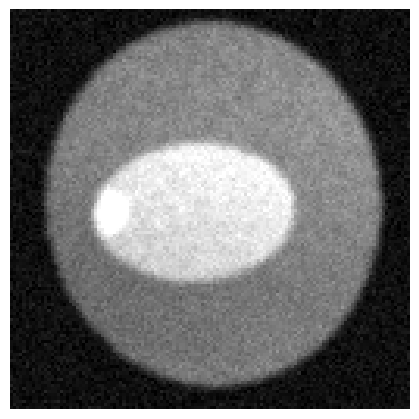
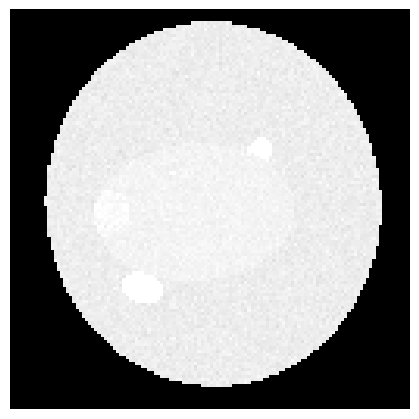
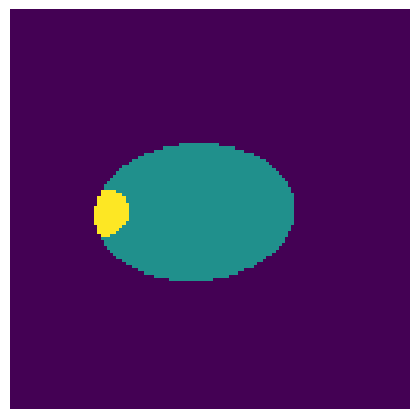

Source code (Python) for these figures, in order:
from __future__ import annotations

import argparse
import json
from pathlib import Path

import matplotlib.pyplot as plt
import numpy as np
from scipy.ndimage import gaussian_filter


def make_ellipse_mask(h: int, w: int, cx: float, cy: float, rx: float, ry: float, angle: float) -> np.ndarray:
    y, x = np.mgrid[0:h, 0:w]
    x0 = x - cx
    y0 = y - cy
    ca, sa = np.cos(angle), np.sin(angle)
    xr = ca * x0 + sa * y0
    yr = -sa * x0 + ca * y0
    return ((xr / rx) ** 2 + (yr / ry) ** 2) <= 1.0


def normalize01(arr: np.ndarray) -> np.ndarray:
    arr = arr.astype(np.float32)
    lo, hi = np.percentile(arr, 1), np.percentile(arr, 99)
    arr = np.clip(arr, lo, hi)
    return (arr - arr.min()) / (arr.max() - arr.min() + 1e-8)


def generate_case(image_size: int, rng: np.random.Generator) -> dict[str, np.ndarray]:
    h = w = image_size

    body = make_ellipse_mask(
        h, w,
        cx=w / 2 + rng.normal(0, 2),
        cy=h / 2 + rng.normal(0, 2),
        rx=rng.uniform(0.35, 0.43) * w,
        ry=rng.uniform(0.40, 0.48) * h,
        angle=rng.uniform(-0.10, 0.10),
    )

    organ = make_ellipse_mask(
        h, w,
        cx=w / 2 + rng.normal(0, 4),
        cy=h / 2 + rng.normal(0, 4),
        rx=rng.uniform(0.18, 0.27) * w,
        ry=rng.uniform(0.16, 0.25) * h,
        angle=rng.uniform(-0.6, 0.6),
    ) & body

    organ_indices = np.argwhere(organ)
    if len(organ_indices) == 0:
        ty, tx = h // 2, w // 2
    else:
        ty, tx = organ_indices[rng.integers(0, len(organ_indices))]

    tumor = make_ellipse_mask(
        h, w,
        cx=float(tx),
        cy=float(ty),
        rx=rng.uniform(0.035, 0.065) * w,
        ry=rng.uniform(0.035, 0.065) * h,
        angle=rng.uniform(0, np.pi),
    ) & organ

    mask = np.zeros((h, w), dtype=np.int64)
    mask[organ] = 1
    mask[tumor] = 2

    y, x = np.mgrid[0:h, 0:w]
    bias = 0.85 + 0.25 * (x / max(w - 1, 1)) + 0.10 * np.sin(2 * np.pi * y / h)

    mri = np.zeros((h, w), dtype=np.float32)
    mri[body] = rng.normal(0.35, 0.04, size=body.sum())
    mri[organ] = rng.normal(0.68, 0.06, size=organ.sum())
    mri[tumor] = rng.normal(0.92, 0.05, size=tumor.sum())
    mri = gaussian_filter(mri * bias, sigma=rng.uniform(0.5, 1.2))
    mri += rng.normal(0, rng.uniform(0.015, 0.035), size=(h, w))
    mri = normalize01(mri)

    ct_hu = np.full((h, w), -1000.0, dtype=np.float32)
    ct_hu[body] = rng.normal(35, 20, size=body.sum())
    ct_hu[organ] = rng.normal(65, 15, size=organ.sum())
    ct_hu[tumor] = rng.normal(95, 18, size=tumor.sum())

    for _ in range(rng.integers(1, 4)):
        bx = rng.uniform(0.25, 0.75) * w
        by = rng.uniform(0.25, 0.75) * h
        bone = make_ellipse_mask(
            h, w, bx, by,
            rx=rng.uniform(0.03, 0.06) * w,
            ry=rng.uniform(0.02, 0.05) * h,
            angle=rng.uniform(0, np.pi),
        ) & body & ~organ
        ct_hu[bone] = rng.normal(600, 90, size=bone.sum())

    ct = normalize01(ct_hu)

    return {
        "mri": mri.astype(np.float32),
        "ct": ct.astype(np.float32),
        "ct_hu": ct_hu.astype(np.float32),
        "mask": mask.astype(np.int64),
    }


def save_png(path: Path, arr: np.ndarray, cmap: str = "gray") -> None:
    path.parent.mkdir(parents=True, exist_ok=True)
    plt.figure(figsize=(4, 4))
    plt.imshow(arr, cmap=cmap)
    plt.axis("off")
    plt.tight_layout(pad=0)
    plt.savefig(path, dpi=150, bbox_inches="tight", pad_inches=0)
    plt.close()


def main() -> None:
    parser = argparse.ArgumentParser()
    parser.add_argument("--num-cases", type=int, default=64)
    parser.add_argument("--image-size", type=int, default=128)
    parser.add_argument("--seed", type=int, default=42)
    parser.add_argument("--out-dir", type=str, default="data/synthetic")
    args = parser.parse_args()

    out_dir = Path(args.out_dir)
    out_dir.mkdir(parents=True, exist_ok=True)
    Path("outputs").mkdir(exist_ok=True)

    rng = np.random.default_rng(args.seed)

    for i in range(args.num_cases):
        case_id = f"case_{i:03d}"
        case = generate_case(args.image_size, rng)
        np.savez_compressed(out_dir / f"{case_id}.npz", **case)

        if i == 0:
            save_png(Path("outputs/sample_mri.png"), case["mri"])
            save_png(Path("outputs/sample_ct.png"), case["ct"])
            save_png(Path("outputs/sample_mask.png"), case["mask"], cmap="viridis")

    metadata = {
        "num_cases": args.num_cases,
        "image_size": args.image_size,
        "seed": args.seed,
        "classes": {"0": "background", "1": "organ", "2": "tumor"},
        "disclaimer": "Toy synthetic data. Not patient data. Not clinical-grade.",
    }

    with open("outputs/synthetic_data_metadata.json", "w", encoding="utf-8") as f:
        json.dump(metadata, f, indent=2)

    print(f"Generated {args.num_cases} cases in {out_dir}")
    print("Sample images written to outputs/")


if __name__ == "__main__":
    main()
